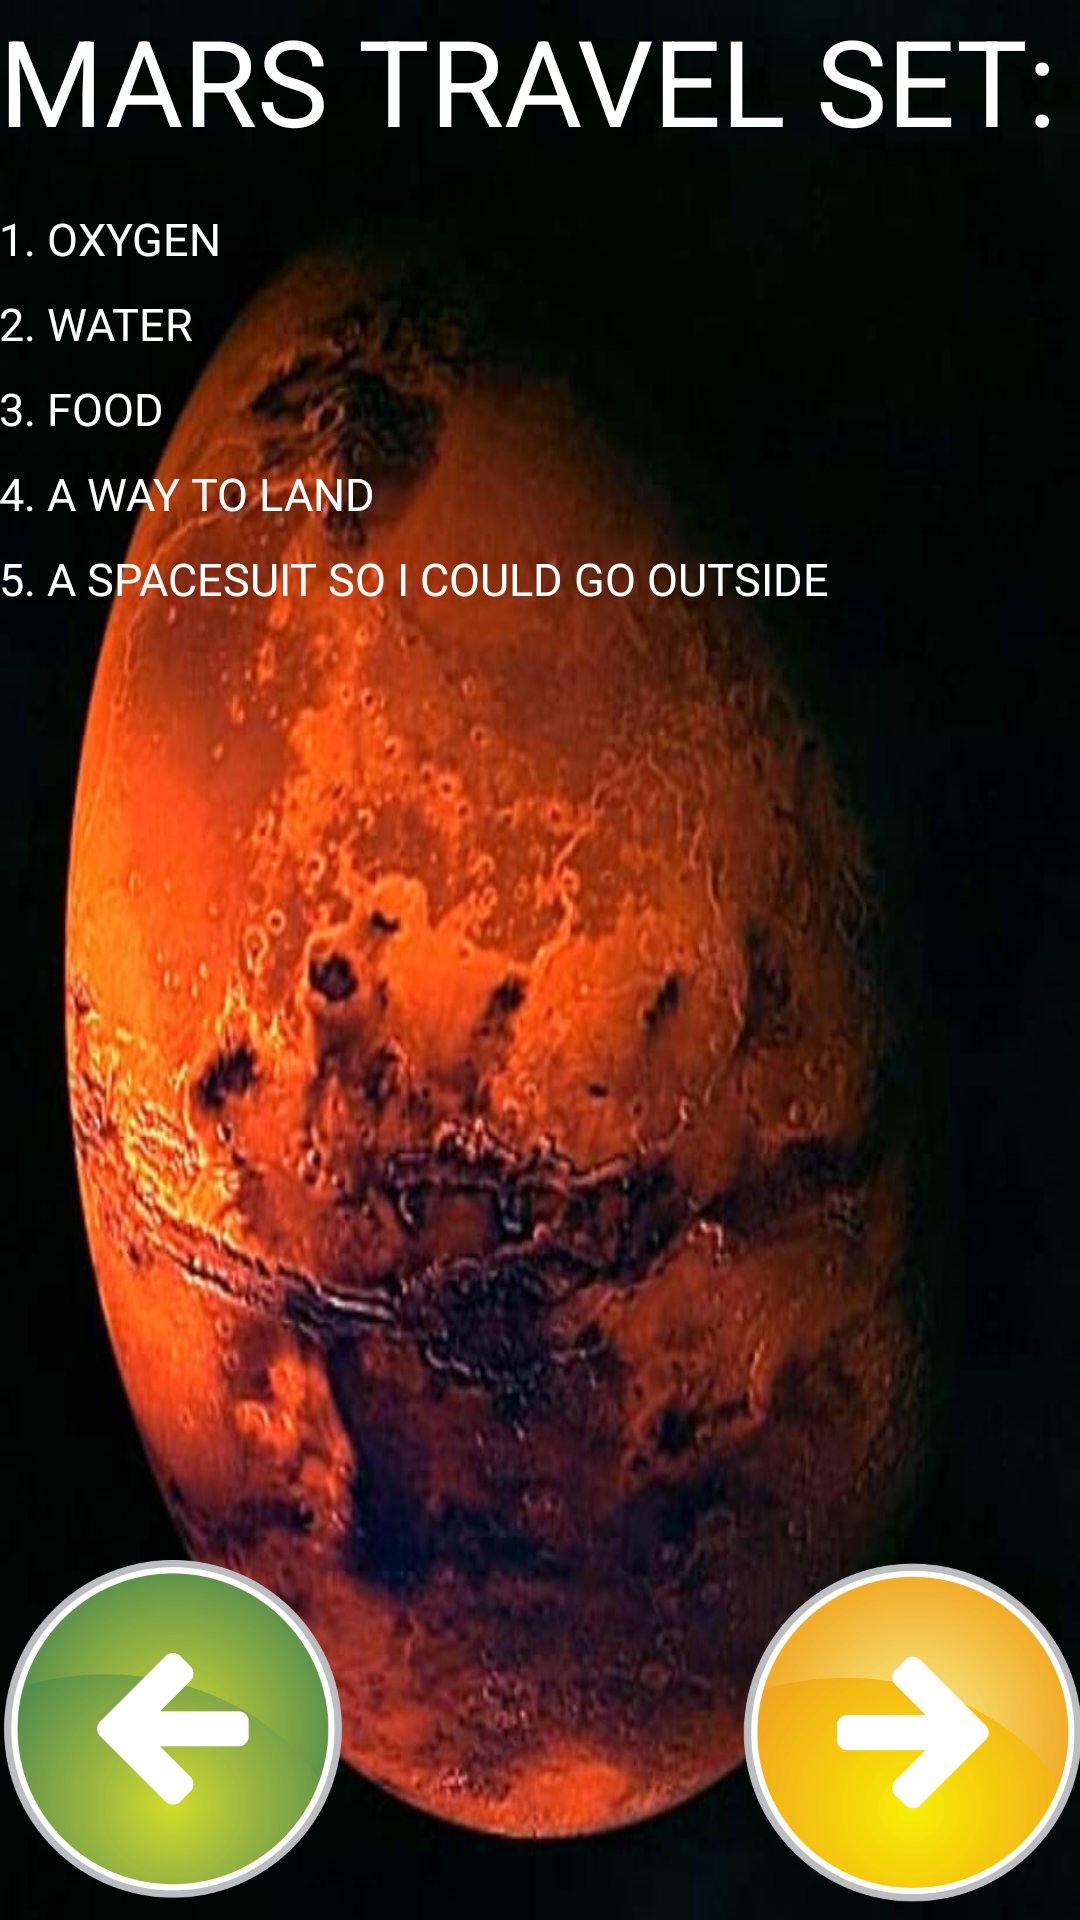

Layout XML and referenced resources for this Android screen:
<!-- AndroidManifest.xml: application theme AppTheme -->
<!-- res/layout/activity_main4.xml -->
<RelativeLayout xmlns:android="http://schemas.android.com/apk/res/android"
    xmlns:tools="http://schemas.android.com/tools" android:layout_width="match_parent"
    android:layout_height="match_parent" android:paddingLeft="@dimen/activity_horizontal_margin"
    android:paddingRight="@dimen/activity_horizontal_margin"
    android:paddingTop="@dimen/activity_vertical_margin"
    android:paddingBottom="@dimen/activity_vertical_margin"
    android:background="@drawable/imagemars4"
    tools:context="com.example.admin.marsguide.Main4Activity">

    <LinearLayout
        android:layout_width="wrap_content"
        android:layout_height="wrap_content"
        android:orientation="vertical">

        <TextView
            android:text="Mars travel set:"
            android:textSize="40dp"
            android:textAllCaps="true"
            android:layout_width="wrap_content"
            android:layout_height="wrap_content"
            android:layout_marginBottom="16dp"
            />

        <TextView
            android:text="1. Oxygen"
            android:textSize="15dp"
            android:textAllCaps="true"
            android:layout_width="wrap_content"
            android:layout_height="wrap_content"
            android:layout_marginBottom="8dp"
            />

        <TextView
            android:text="2. Water"
            android:textSize="15dp"
            android:textAllCaps="true"
            android:layout_width="wrap_content"
            android:layout_height="wrap_content"
            android:layout_marginBottom="8dp"
            />

        <TextView
            android:text="3. Food"
            android:textSize="15dp"
            android:textAllCaps="true"
            android:layout_width="wrap_content"
            android:layout_height="wrap_content"
            android:layout_marginBottom="8dp"
            />

        <TextView
            android:text="4. A way to land"
            android:textSize="15dp"
            android:textAllCaps="true"
            android:layout_width="wrap_content"
            android:layout_height="wrap_content"
            android:layout_marginBottom="8dp"
            />

        <TextView
            android:text="5. A spacesuit so I could go outside"
            android:textSize="15dp"
            android:textAllCaps="true"
            android:layout_width="wrap_content"
            android:layout_height="wrap_content"
            android:layout_marginBottom="8dp"
            />

    </LinearLayout>

    <ImageButton
        android:layout_width="120dp"
        android:layout_height="120dp"
        android:id="@+id/imageButton"
        android:background="@drawable/imagebutton2"
        android:onClick="sendMessage2"
        android:layout_alignParentBottom="true"
        android:layout_alignParentRight="true"
        android:layout_alignParentEnd="true" />

    <ImageButton
        android:layout_width="120dp"
        android:layout_height="120dp"
        android:id="@+id/imageButton2"
        android:background="@drawable/imagebutton1"
        android:onClick="sendMessage1"
        android:layout_alignParentBottom="true"
        android:layout_alignParentLeft="true"
        android:layout_alignParentStart="true" />

</RelativeLayout>
<!-- resources referenced by this layout -->
<resources>
  <!-- drawable imagebutton1: png bitmap (drawable, 21894 bytes) -->
  <!-- drawable imagebutton2: png bitmap (drawable, 19363 bytes) -->
  <!-- drawable imagemars4: jpg bitmap (drawable, 74092 bytes) -->
  <style name="AppTheme" parent="Theme.AppCompat.Light.DarkActionBar">
          <item name="android:textColor">#FFFFFF</item>
          
      </style>
</resources>
